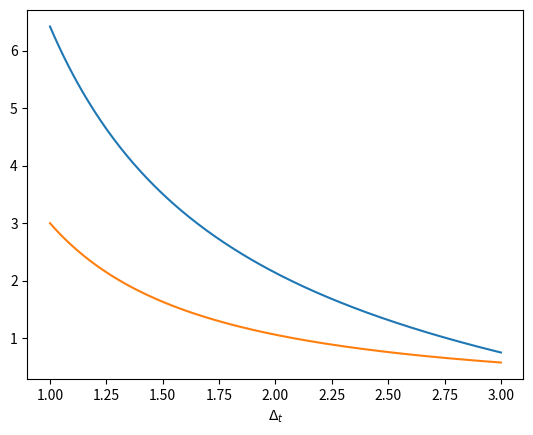
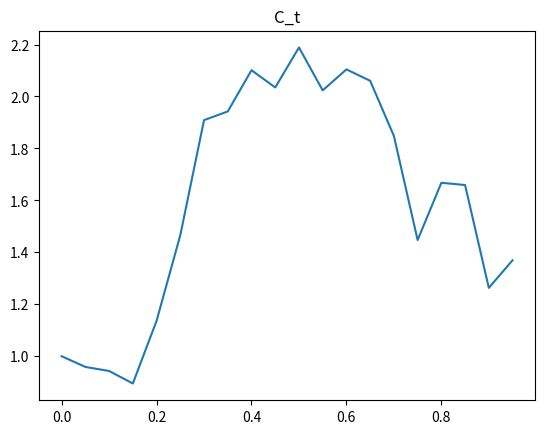
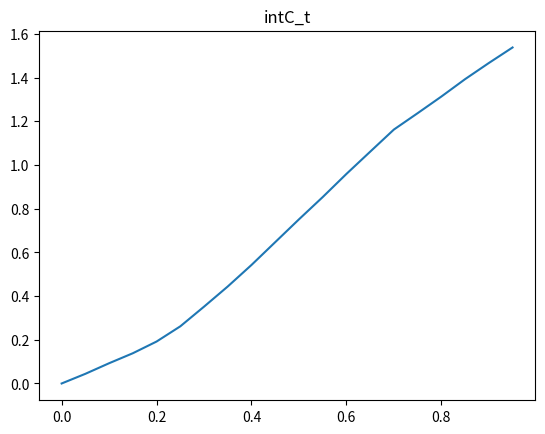
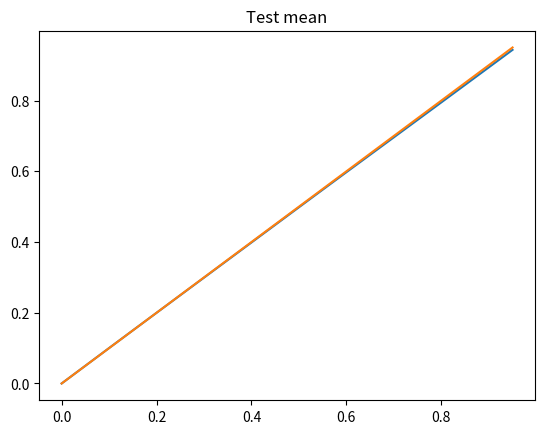
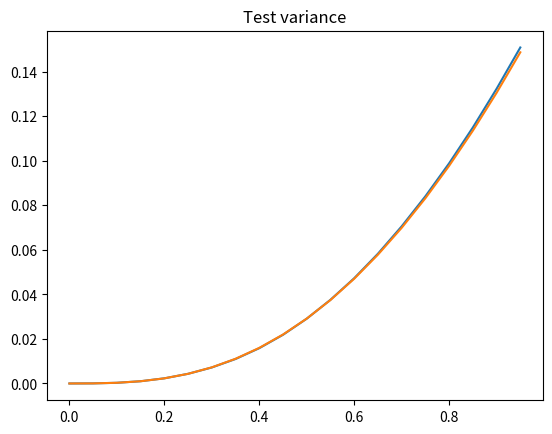

Write Python code to recreate these figures, in order.
import numpy as np
import matplotlib.pyplot as plt
from scipy.stats import norm

#%% Tests on the approximation for calibrationg delta_t

bar_c = 1
Cs = 2
theta = 1
sigma = 1

b = 3


Tmax = b / bar_c

Tmin = Tmax / 3

t = np.linspace(Tmin,Tmax, 200)

f = lambda t : (b - bar_c * t +  1/theta*(Cs - bar_c)*(1 - np.exp(-theta*t)) ) / ((sigma/theta)*np.sqrt(t - 2/theta *(1 - np.exp(-theta*t)) + 1/(2*theta)*(1 - np.exp(-2*theta*t))))

h = lambda t : (b )/(sigma * t * np.sqrt(t))
plt.figure(dpi = 200)
plt.xlabel(r"$\Delta_t$")
plt.plot(t, f(t))
plt.plot(t,h(t))
plt.show()

# epsilon = 0.001

# a = norm.isf(epsilon)
# print(a)

#%% Tests on simulation of \int_0^t C_s ds

def increment_C_intC(C0, dt, barc, theta, sigma, Nt):
    res = np.empty((Nt,2))
    
    # Definition of relevant constants 
    e = np.exp(- theta* dt)
    
    # Constant interecept
    intercept = np.array(( 1 - e, dt  + (e - 1)/theta)) * barc
    
    # Linear update
    lin = np.array( ((e , 0 ), ((1 - e)/theta, 1)) )
    
    #Noise, Cholesky matrix
    a = sigma**2 /(2*theta) * (1 -e**2)
    b = sigma**2 /(2 * theta**2) * (1 - e)**2
    c = sigma**2 /theta**2 * (dt -2/theta*(1 -e) + 1/(2*theta)*(1-e**2))
    
    v11 = np.sqrt(a)
    v21 = b/v11
    v22 = np.sqrt(c - v21**2)
    Cholesky = np.array(( (v11,0),(v21,v22)))
    
    
    # Sampling
    Z = np.random.randn(Nt-1,2)
    dBt = Z.dot(Cholesky.T)
    
    #Loop
    
    Yk = np.array((C0, 0))
    res[0,:] = Yk
    for k in range(Nt-1):
        Yk = intercept + Yk.dot(lin.T) + dBt[k]
        res[k+1] = Yk
    return res

if __name__ == "__main__":
    Nt = 20
    dt = 0.05
    sigma = 1
    theta = 1
    barc = 1
    C0 = 1
    
    res = increment_C_intC(C0, dt, barc, theta, sigma, Nt)
    
    times = np.linspace(0, (Nt - 1)*dt, Nt)
    plt.figure(dpi = 200)
    plt.title("C_t")
    plt.plot(times,res[:,0])
    
    plt.figure(dpi = 200)
    plt.title("intC_t")
    plt.plot(times,res[:,1])
    
    # Checking mean
    
    
    Nsamples = 10000
    mean = 0
    for k in range(Nsamples):
        res = increment_C_intC(C0, dt, barc, theta, sigma, Nt)
        mean += res[:,1]
    mean = mean / Nsamples
    
    
    var = 0
    for k in range(Nsamples):
        res = increment_C_intC(C0, dt, barc, theta, sigma, Nt)
        var += (res[:,1] - mean)**2
    var = var / (Nsamples - 1)
    
    
    f = lambda t : barc * t
    plt.figure(dpi = 200)
    plt.title("Test mean")
    plt.plot(times,mean)
    plt.plot(times,f(times))
    
    g = lambda t : sigma**2 / theta**2 * ( t - 2/theta * (1 - np.exp(-theta*t)) + 1/(2*theta)*(1 - np.exp(-2*theta * t)))
    plt.figure(dpi = 200)
    plt.title("Test variance")
    plt.plot(times,var)
    plt.plot(times,g(times))
        

#%% Reaching desired size

